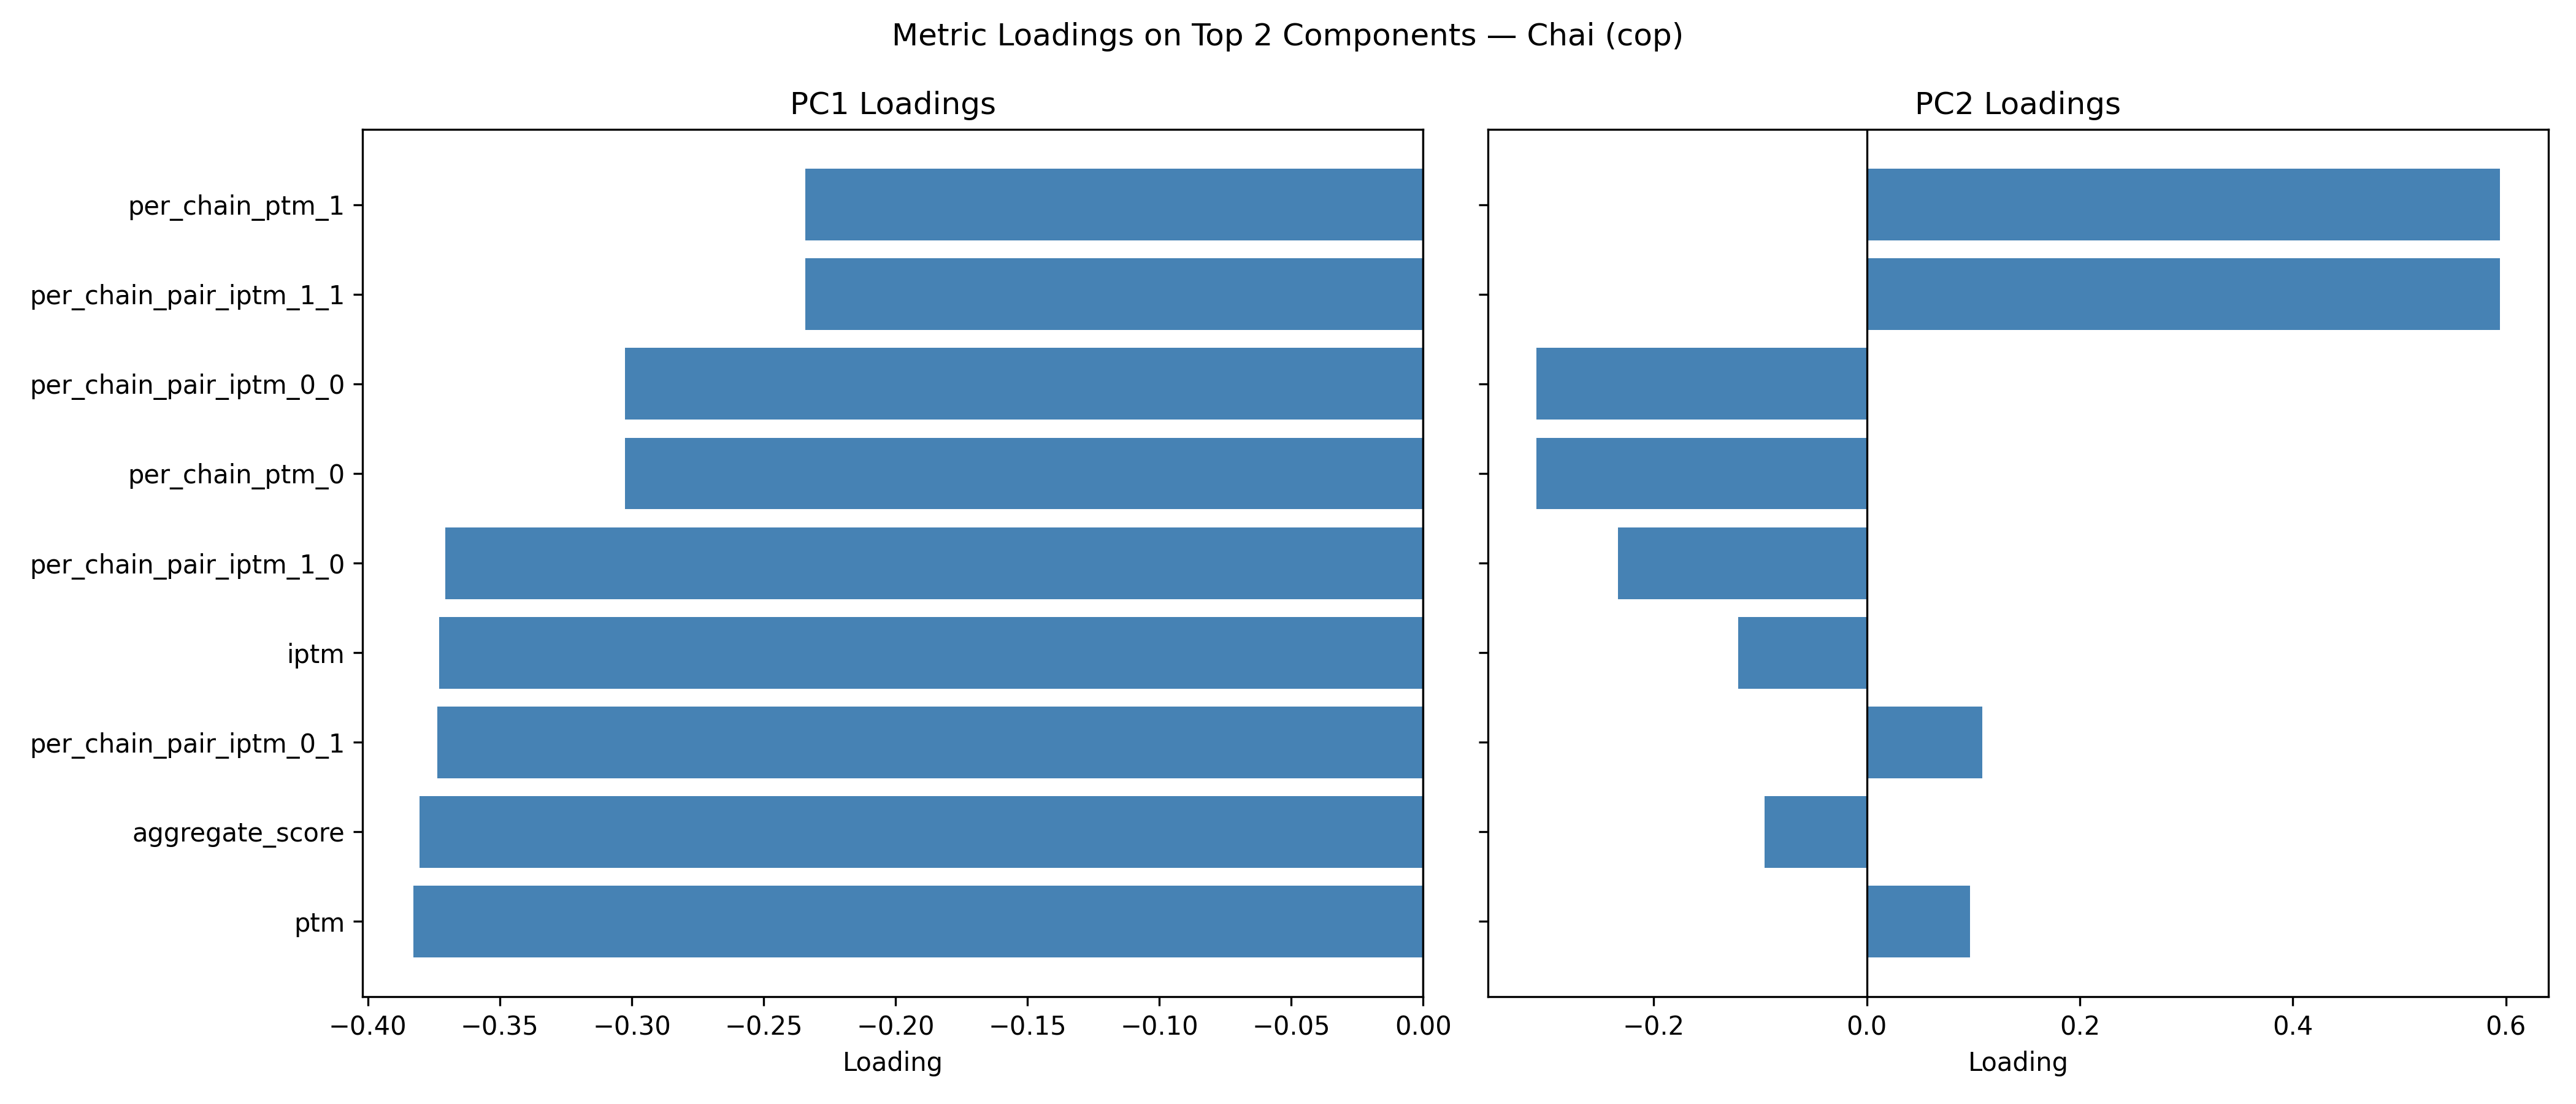

Data behind this chart, as committed beside it:
, PC1, PC2
aggregate_score, -0.3803, -0.09612
iptm, -0.3729, -0.121
per_chain_pair_iptm_0_0, -0.3025, -0.3105
per_chain_pair_iptm_0_1, -0.3737, 0.1087
per_chain_pair_iptm_1_0, -0.3707, -0.2338
per_chain_pair_iptm_1_1, -0.2341, 0.5947
per_chain_ptm_0, -0.3025, -0.3105
per_chain_ptm_1, -0.2341, 0.5947
ptm, -0.3828, 0.09685
